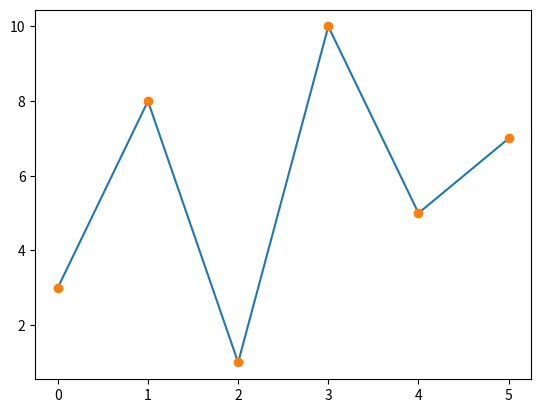

Here is the Python script that generated this plot:
import matplotlib.pyplot as plt
import numpy as np

ypoints = np.array([3, 8, 1, 10, 5, 7])

plt.plot(ypoints)
plt.plot(ypoints, 'o')  # Plot points as circles
plt.show()